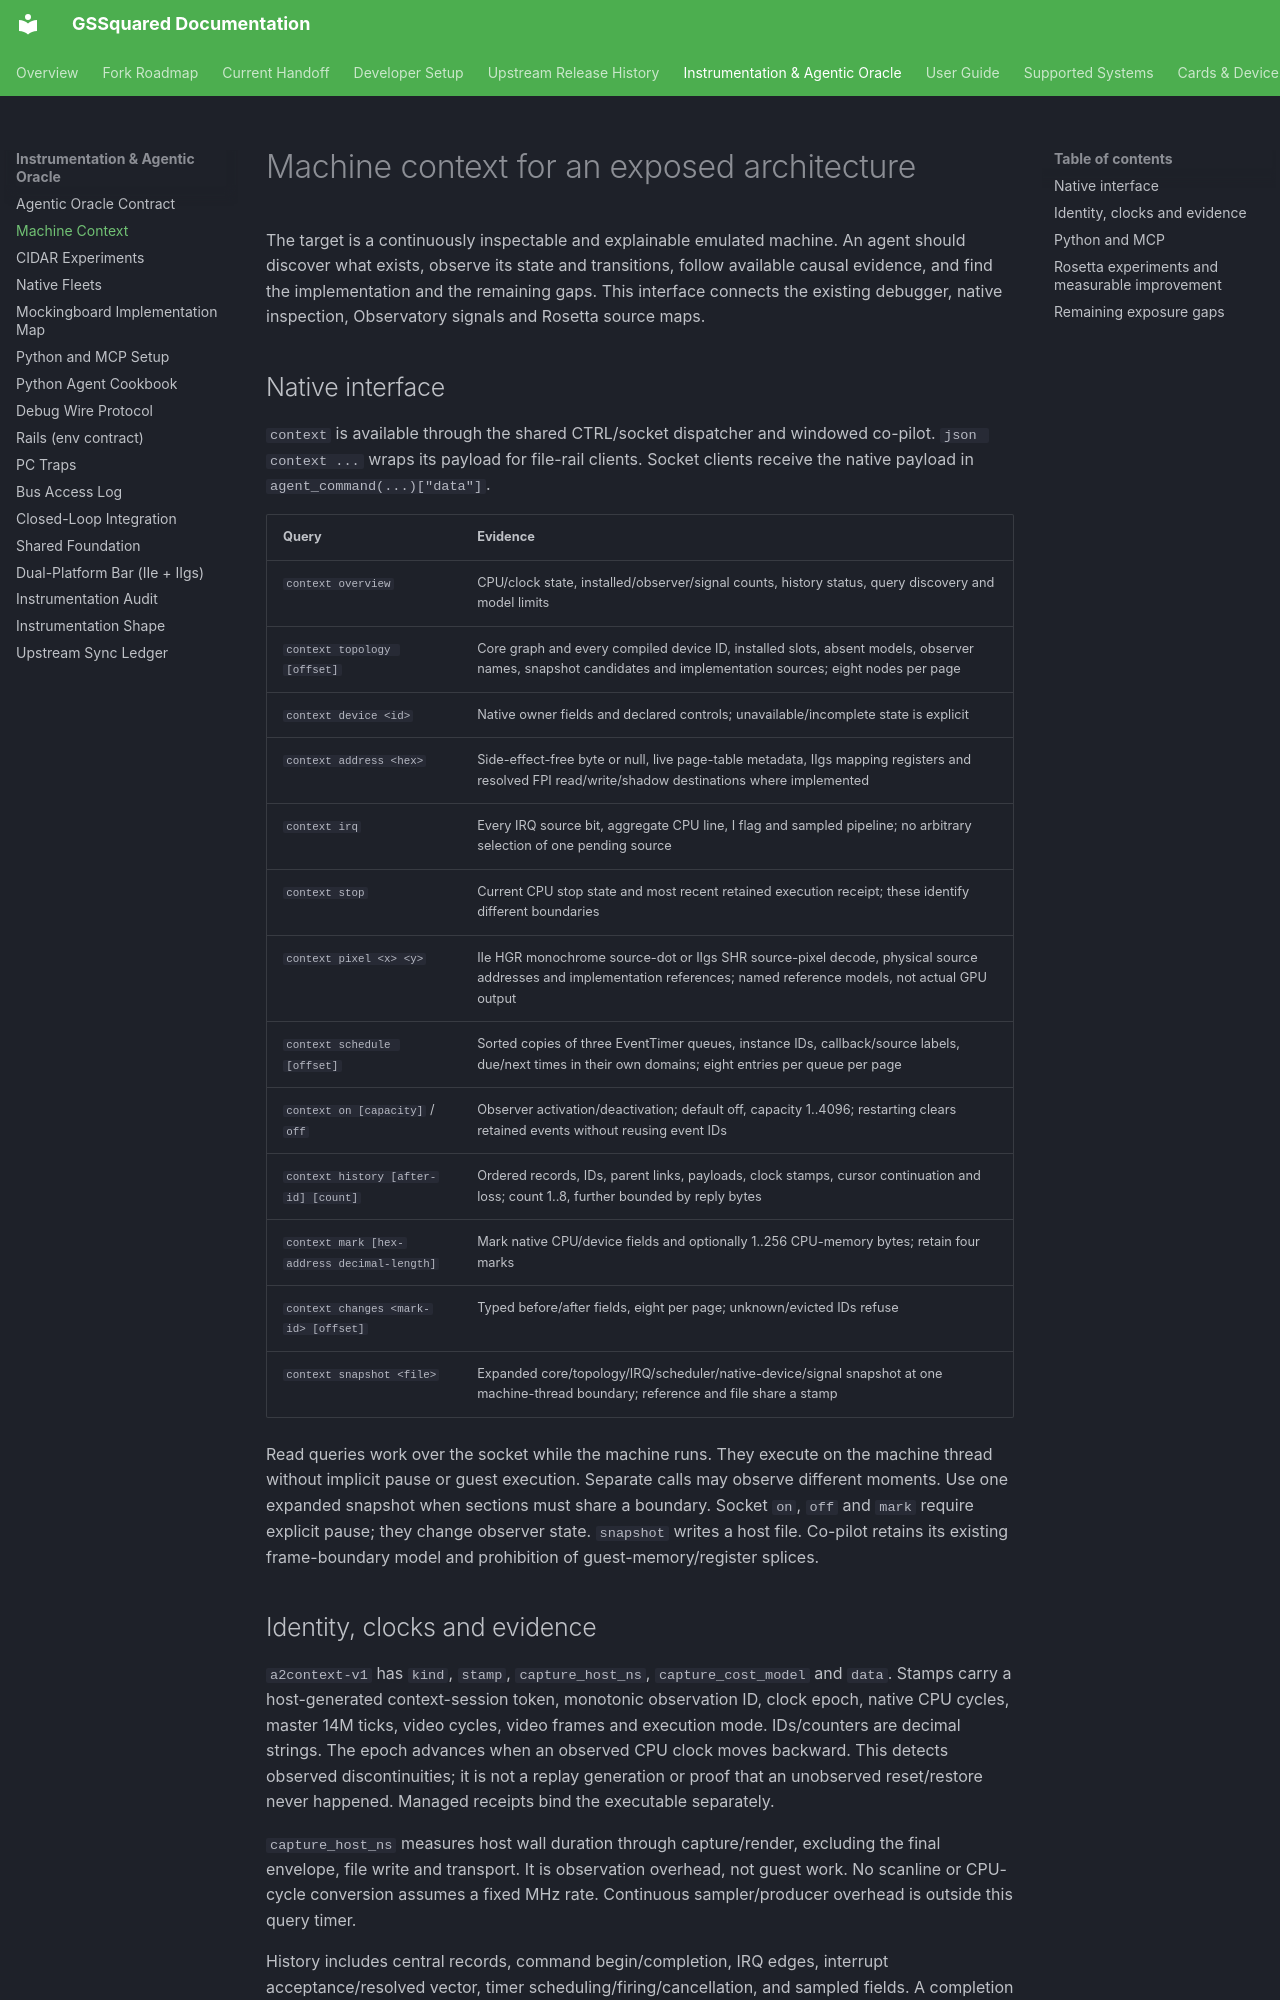

repository: BradHawthorne/gssquared · page: MACHINE_CONTEXT/index.html · generator: mkdocs

# Machine context for an exposed architecture

The target is a continuously inspectable and explainable emulated machine.
An agent should discover what exists, observe its state and transitions, follow
available causal evidence, and find the implementation and the remaining gaps.
This interface connects the existing debugger, native inspection, Observatory
signals and Rosetta source maps.

## Native interface

`context` is available through the shared CTRL/socket dispatcher and windowed
co-pilot. `json context ...` wraps its payload for file-rail clients. Socket
clients receive the native payload in `agent_command(...)["data"]`.

| Query | Evidence |
| --- | --- |
| `context overview` | CPU/clock state, installed/observer/signal counts, history status, query discovery and model limits |
| `context topology [offset]` | Core graph and every compiled device ID, installed slots, absent models, observer names, snapshot candidates and implementation sources; eight nodes per page |
| `context device <id>` | Native owner fields and declared controls; unavailable/incomplete state is explicit |
| `context address <hex>` | Side-effect-free byte or null, live page-table metadata, IIgs mapping registers and resolved FPI read/write/shadow destinations where implemented |
| `context irq` | Every IRQ source bit, aggregate CPU line, I flag and sampled pipeline; no arbitrary selection of one pending source |
| `context stop` | Current CPU stop state and most recent retained execution receipt; these identify different boundaries |
| `context pixel <x> <y>` | IIe HGR monochrome source-dot or IIgs SHR source-pixel decode, physical source addresses and implementation references; named reference models, not actual GPU output |
| `context schedule [offset]` | Sorted copies of three EventTimer queues, instance IDs, callback/source labels, due/next times in their own domains; eight entries per queue per page |
| `context on [capacity]` / `off` | Observer activation/deactivation; default off, capacity 1..4096; restarting clears retained events without reusing event IDs |
| `context history [after-id] [count]` | Ordered records, IDs, parent links, payloads, clock stamps, cursor continuation and loss; count 1..8, further bounded by reply bytes |
| `context mark [hex-address decimal-length]` | Mark native CPU/device fields and optionally 1..256 CPU-memory bytes; retain four marks |
| `context changes <mark-id> [offset]` | Typed before/after fields, eight per page; unknown/evicted IDs refuse |
| `context snapshot <file>` | Expanded core/topology/IRQ/scheduler/native-device/signal snapshot at one machine-thread boundary; reference and file share a stamp |

Read queries work over the socket while the machine runs. They execute on the
machine thread without implicit pause or guest execution. Separate calls may
observe different moments. Use one expanded snapshot when sections must share
a boundary. Socket `on`, `off` and `mark` require explicit pause; they change
observer state. `snapshot` writes a host file. Co-pilot retains its existing
frame-boundary model and prohibition of guest-memory/register splices.
